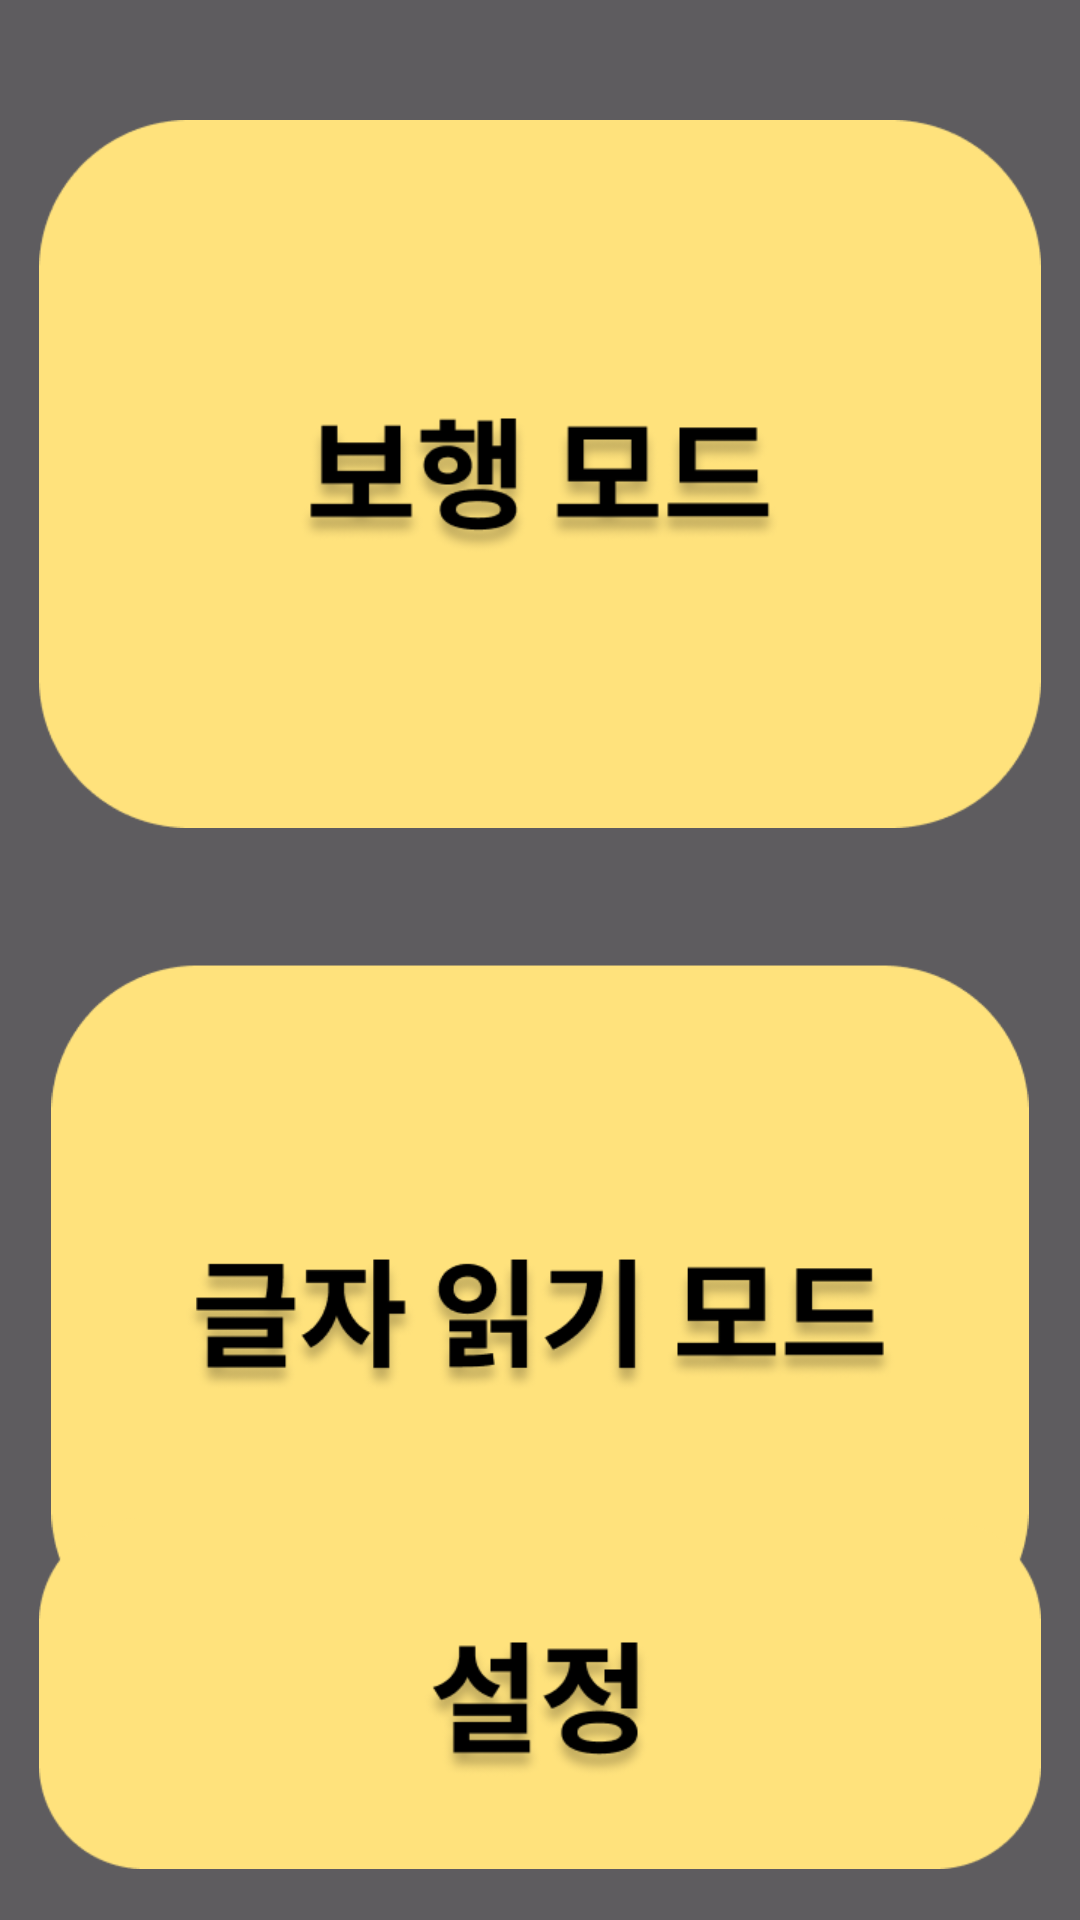

Reconstruct the res/layout file that produces this screen, plus the resources it refers to.
<!-- AndroidManifest.xml: application theme Theme.EyePhone -->
<!-- res/layout/activity_main.xml -->
<?xml version="1.0" encoding="utf-8"?>
<androidx.constraintlayout.widget.ConstraintLayout xmlns:android="http://schemas.android.com/apk/res/android"
    android:layout_width="match_parent"
    android:layout_height="match_parent"
    xmlns:app="http://schemas.android.com/apk/res-auto"
    android:background="@color/main_background">

    <ImageView
        android:id="@+id/home_walking_modeBtn"
        android:layout_width="334dp"
        android:layout_height="236dp"
        android:src="@drawable/walking_mode_button_img"
        app:layout_constraintTop_toTopOf="parent"
        app:layout_constraintStart_toStartOf="parent"
        android:layout_marginTop="40dp"
        app:layout_constraintEnd_toEndOf="parent"
        />

    <ImageView
        android:id="@+id/home_reading_modeBtn"
        android:layout_width="334dp"
        android:layout_height="236dp"
        android:src="@drawable/reading_mode_button_img"
        app:layout_constraintTop_toBottomOf="@id/home_walking_modeBtn"
        app:layout_constraintStart_toStartOf="parent"
        android:layout_marginTop="40dp"
        app:layout_constraintEnd_toEndOf="parent"
        />
    <ImageView
        android:id="@+id/home_settingBtn"
        android:layout_width="334dp"
        android:layout_height="117dp"
        android:src="@drawable/settingbutton_img"
        app:layout_constraintBottom_toBottomOf="parent"
        app:layout_constraintStart_toStartOf="parent"
        android:layout_marginBottom="17dp"
        app:layout_constraintEnd_toEndOf="parent"
        />

</androidx.constraintlayout.widget.ConstraintLayout>
<!-- resources referenced by this layout -->
<resources>
  <color name="main_background">#A1020202</color>
  <!-- drawable reading_mode_button_img: png bitmap (drawable, 34886 bytes) -->
  <!-- drawable settingbutton_img: png bitmap (drawable, 15533 bytes) -->
  <!-- drawable walking_mode_button_img: png bitmap (drawable, 25515 bytes) -->
  <style name="Theme.EyePhone" parent="Base.Theme.EyePhone" />
  <style name="Base.Theme.EyePhone" parent="Theme.Material3.DayNight.NoActionBar">
          
          
      </style>
</resources>
